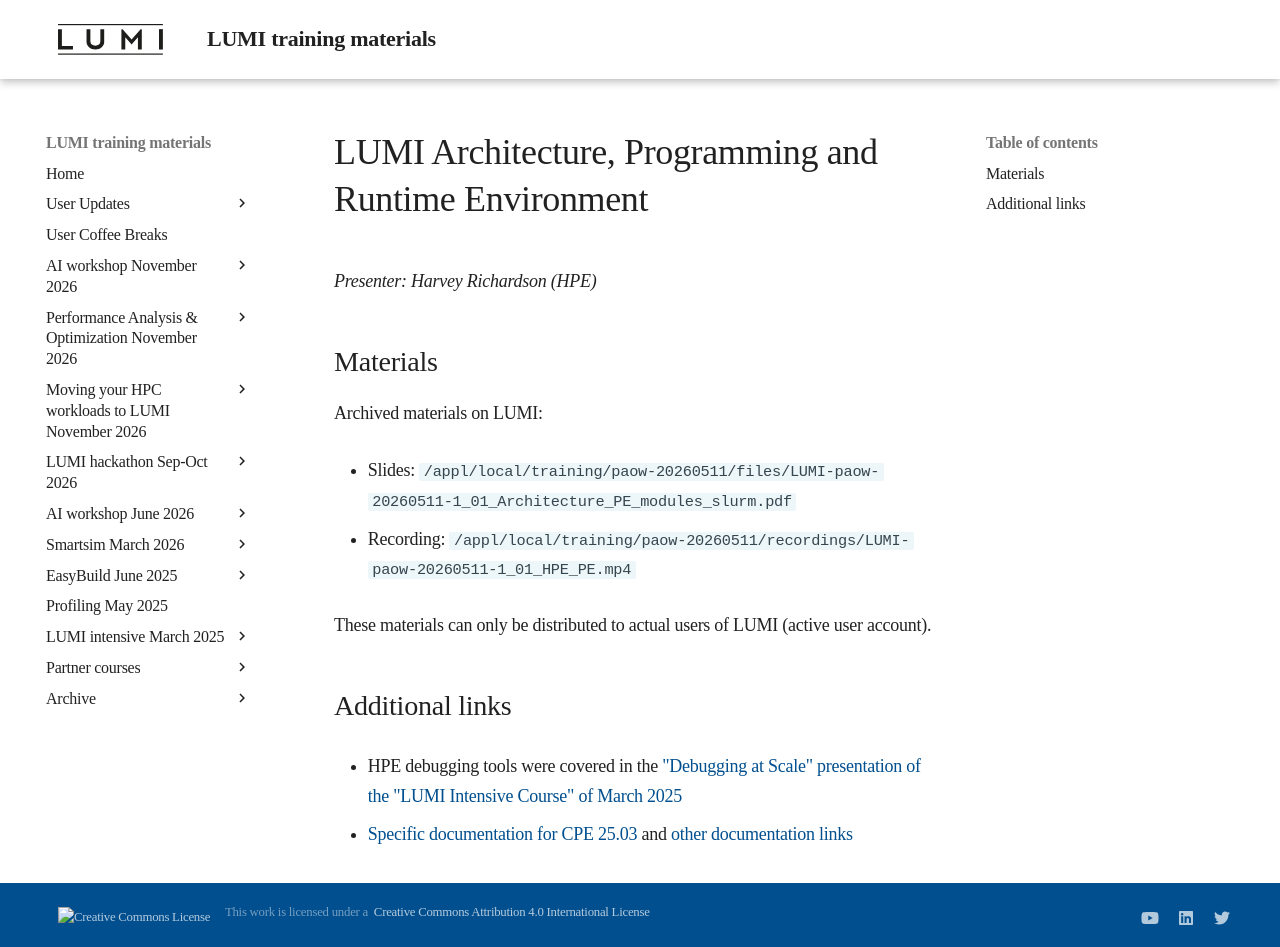

repository: Lumi-supercomputer/LUMI-training-materials · page: paow-20260511/M101_HPE_PE/index.html · generator: mkdocs

# LUMI Architecture, Programming and Runtime Environment

*Presenter: Harvey Richardson (HPE)*

## Materials

<!--
Course materials will be made available during and after the course
-->

<!--
Temporary location of materials (for the lifetime of the training project):

-   Slides: `/project/project_465002770/Slides/HPE/01_Architecture_PE_modules_slurm.pdf`
-->

Archived materials on LUMI:

-   Slides: `/appl/local/training/paow-20260511/files/LUMI-paow-20260511-1_01_Architecture_PE_modules_slurm.pdf`

-   Recording: `/appl/local/training/paow-20260511/recordings/LUMI-paow-20260511-1_01_HPE_PE.mp4`

These materials can only be distributed to actual users of LUMI (active user account).


## Additional links

-   HPE debugging tools were covered in the 
    ["Debugging at Scale" presentation of the "LUMI Intensive Course" of March 2025](../2p3day-20250303/M306-Debugging_at_Scale.md)

-   [Specific documentation for CPE 25.03](https://cpe.ext.hpe.com/docs/25.03/index.html) and
    [other documentation links](A01_Documentation.md)


<!--
## Q&A

/
-->
